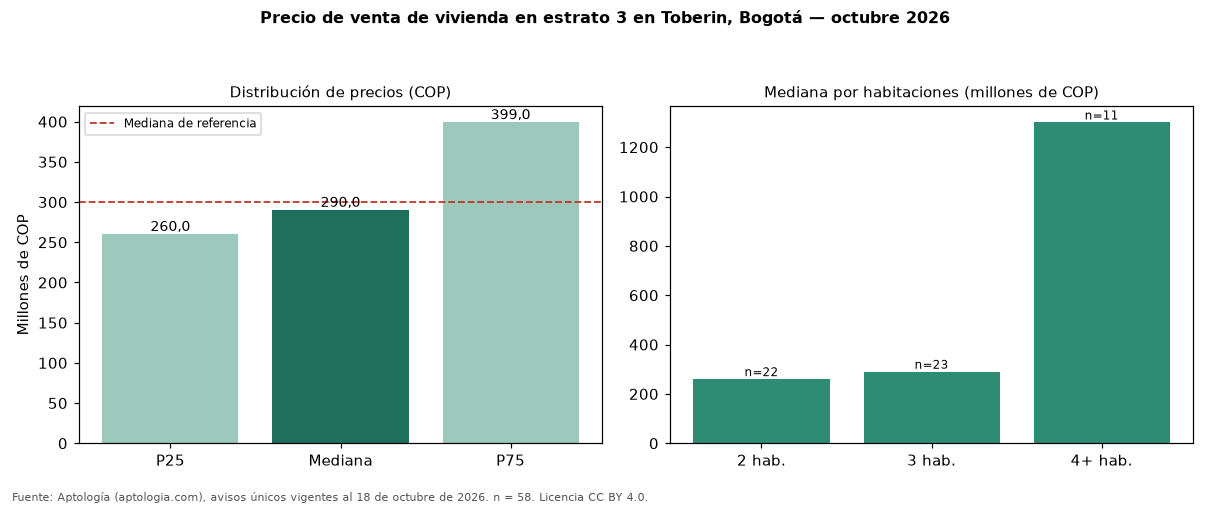

Source data for this figure (header and first rows):
seccion, metrica, valor_cop, n
precio, p25, 260000000, 58
precio, mediana, 290000000, 58
precio, p75, 399000000, 58
cop_por_m2, p25, 4343750, 58
cop_por_m2, mediana, 5234102, 58
cop_por_m2, p75, 6135174, 58
area, area_mediana_m2, 56.0, 58
habitaciones, 2, 260000000, 22
habitaciones, 3, 290000000, 23
habitaciones, 4+, 1300000000, 11
administracion, mediana, 238750, 40
estrato, moda, 3, 
parqueadero, porcentaje_con_parqueadero, 55.2, 58
referencia, mediana_referencia, 300000000, 80
referencia, mediana_cop_por_m2_referencia, 5333817, 80
